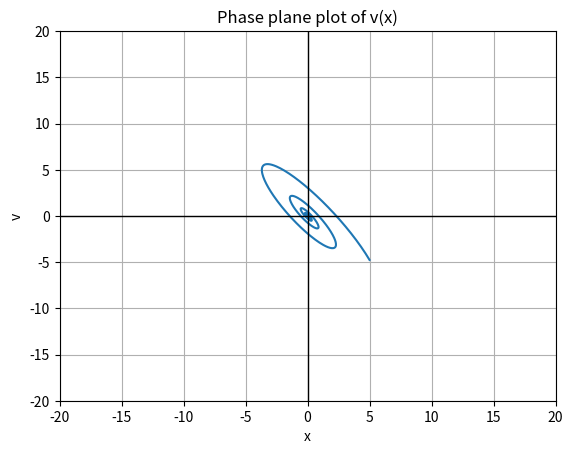

This figure's Python source:
import numpy as np
import matplotlib.pyplot as plt

# Get user inputs for a, b
a = 1
b = 3

# Calculate delta
delta = a**2 - 4*b

# Get user inputs for initial conditions x(0) and x'(0)
Y0 = [5, 5]

# Define x range
x = np.linspace(-20, 20, 1000)

theta = np.linspace(0, 2*np.pi, 1000)

if a == 0 and b > 0 and delta < 0:
    # Case 1: x'^2 + bx^2 = c
    c = Y0[0]**2 + b*Y0[1]**2
    r = np.sqrt(c / b)  # radius of the circle
    x = r * np.cos(theta)
    xp = r * np.sin(theta)
    plt.plot(x, xp)
elif a != 0 and delta < 0:
    # Case 2: r_{1, 2}= -1/2a+-i omega
    omega = np.sqrt(-delta)
    r1 = -1/(2*a) + 1j*omega
    r2 = -1/(2*a) - 1j*omega
    # Define t range
    t = np.linspace(0, 50, 5000)
    # Solve for C1 and C2 using the initial conditions
    C1 = Y0[0]
    C2 = (Y0[1] - np.real(r1)*C1) / -np.imag(r1)
    # Solve for x and x' using the roots r1 and r2
    x = np.exp(np.real(r1)*t) * (C1*np.cos(np.imag(r1)*t) + C2*np.sin(np.imag(r1)*t))
    xp = np.real(r1) * x + np.exp(np.real(r1)*t) * (C1*np.sin(np.imag(r1)*t) + C2*np.cos(np.imag(r1)*t))
    plt.plot(x, xp)
elif a != 0 and delta >= 0:
    # Case 3: r_{1, 2}= -1/2a+-omega
    omega = np.sqrt(delta)
    r1, r2 = -1/(2*a) + omega, -1/(2*a) - omega
    # Solve for x' using the roots r1 and r2
    xp = r1*x + r2*x
    plt.plot(x, xp)
elif a == 0 and b < 0:
    c = -b*Y0[0]**2 - Y0[1]**2
    v = np.sqrt(-b*x**2 - c)
    plt.plot(x, v, 'r')
    plt.plot(x, -v, 'r')

plt.axhline(0, color='black',linewidth=1)
plt.axvline(0, color='black',linewidth=1)
plt.xlabel('x')
plt.ylabel("v")
plt.title("Phase plane plot of v(x)")
plt.grid(True)
plt.xlim(-20, 20)  # Set x limits
plt.ylim(-20, 20)  # Set y limits
plt.show()
